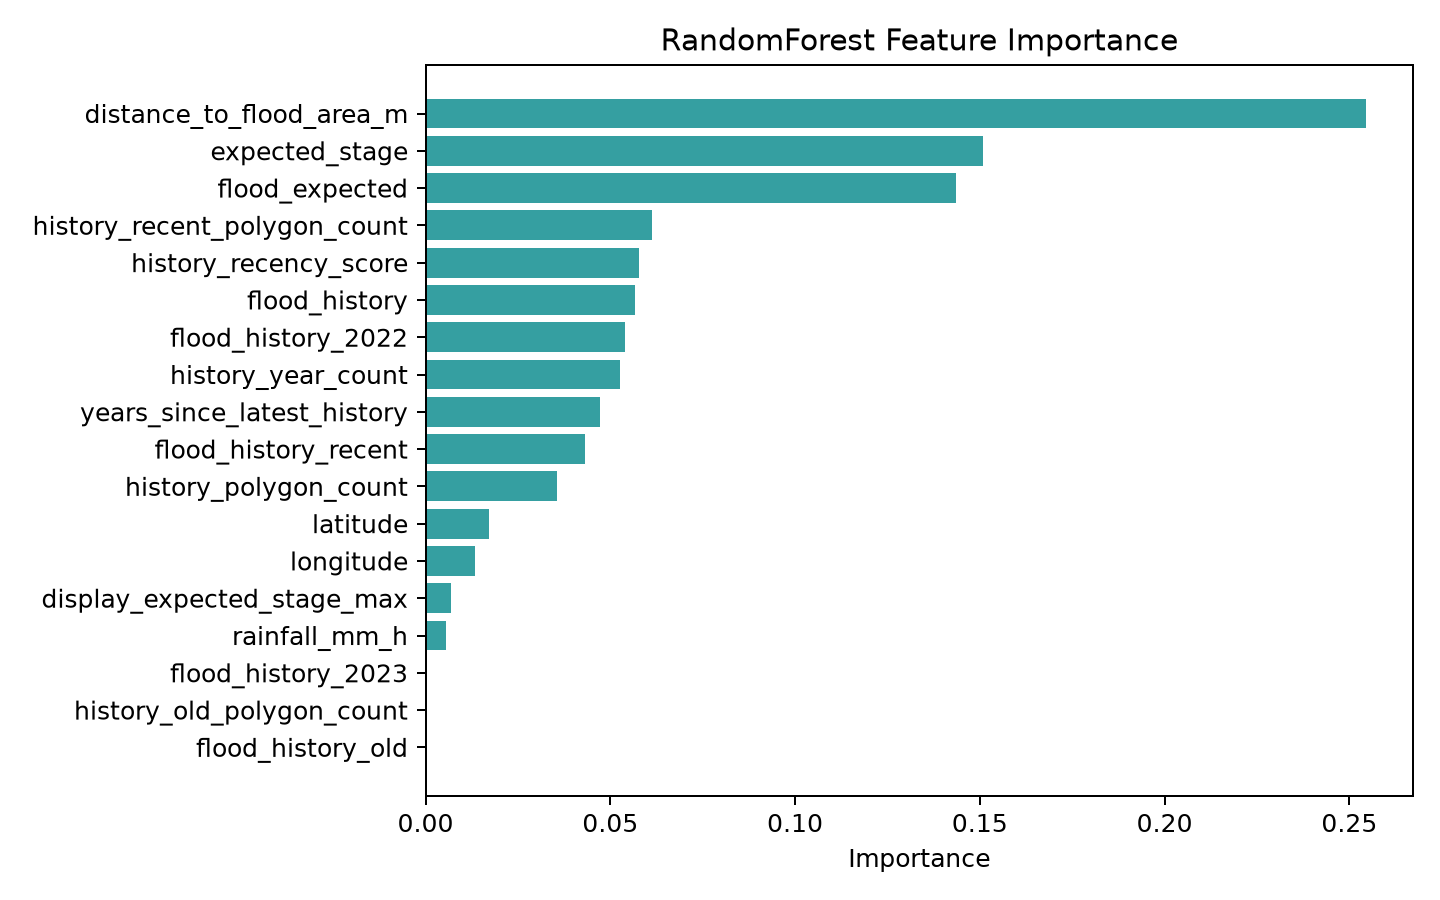

Values plotted in this chart, from the file beside it:
feature, importance
distance_to_flood_area_m, 0.2545
expected_stage, 0.1507
flood_expected, 0.1435
history_recent_polygon_count, 0.06125
history_recency_score, 0.05788
flood_history, 0.05669
flood_history_2022, 0.05401
history_year_count, 0.05275
years_since_latest_history, 0.04715
flood_history_recent, 0.04314
history_polygon_count, 0.0355
latitude, 0.01706
longitude, 0.01333
display_expected_stage_max, 0.006993
rainfall_mm_h, 0.005488
flood_history_2023, 6.2e-05
history_old_polygon_count, 0.0
flood_history_old, 0.0
